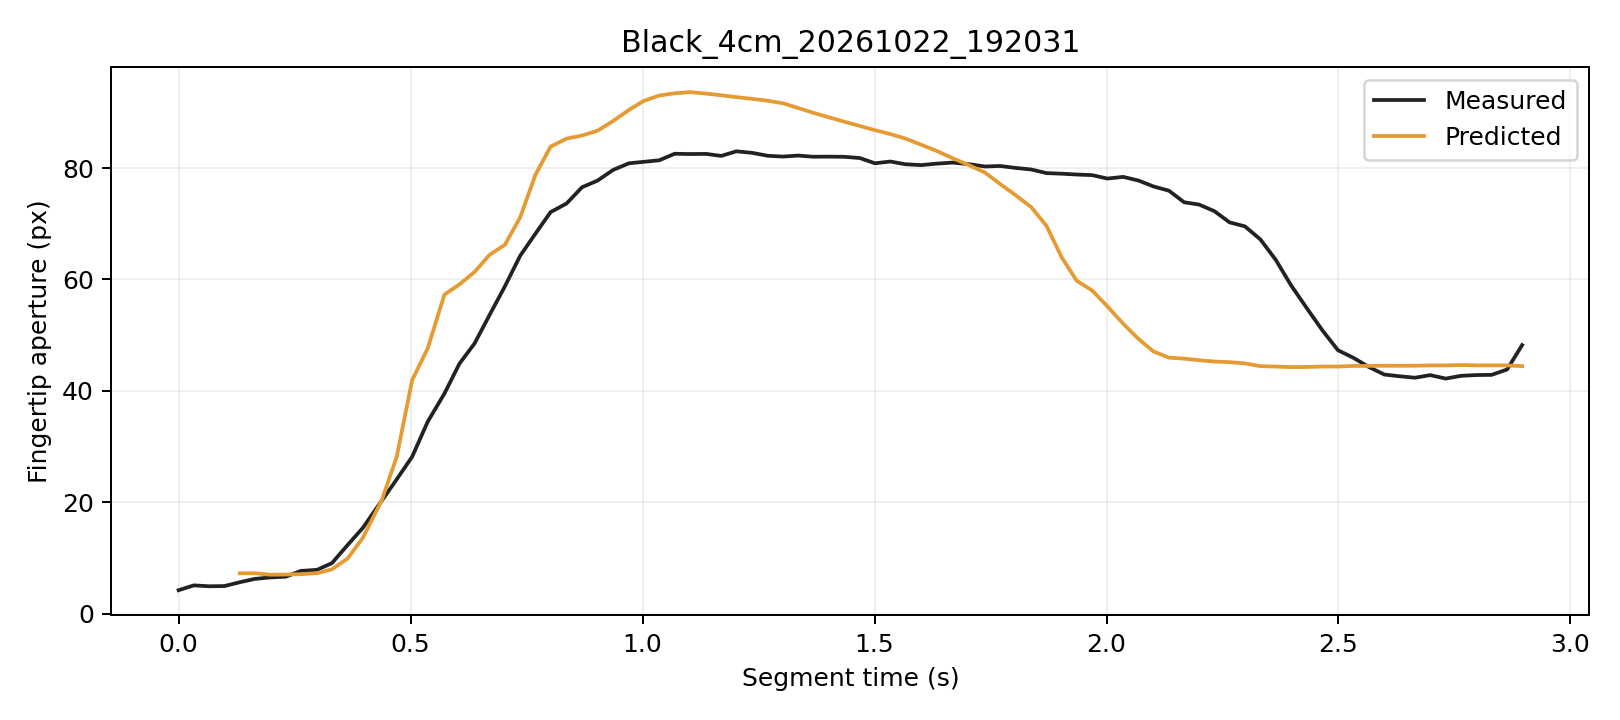

The data file committed next to this chart (first rows):
trial, segment_frame, frame, time_s, distance_px, actual_aperture_px, predicted_window5_px, phase, status
Black_4cm_20261022_192031, 0, 1860, 0.0, 247.7, 4.215, , Initial, window_not_ready
Black_4cm_20261022_192031, 1, 1861, 0.03283, 248.5, 5.08, , Initial, window_not_ready
Black_4cm_20261022_192031, 2, 1862, 0.06603, 248.7, 4.919, , Initial, window_not_ready
Black_4cm_20261022_192031, 3, 1863, 0.09879, 249.2, 4.959, , Initial, window_not_ready
Black_4cm_20261022_192031, 4, 1864, 0.1317, 249.9, 5.641, 7.253, Initial, ready
Black_4cm_20261022_192031, 5, 1865, 0.1643, 250.1, 6.243, 7.257, Initial, ready
Black_4cm_20261022_192031, 6, 1866, 0.197, 251.2, 6.505, 6.998, Initial, ready
Black_4cm_20261022_192031, 7, 1867, 0.2314, 251.2, 6.644, 7.024, Initial, ready
Black_4cm_20261022_192031, 8, 1868, 0.2635, 251.4, 7.676, 7.093, Initial, ready
Black_4cm_20261022_192031, 9, 1869, 0.2984, 251.3, 7.872, 7.269, Initial, ready
Black_4cm_20261022_192031, 10, 1870, 0.3304, 250.4, 9.066, 7.953, Initial, ready
Black_4cm_20261022_192031, 11, 1871, 0.3643, 248.4, 12.32, 9.897, Initial, ready
Black_4cm_20261022_192031, 12, 1872, 0.3973, 246.1, 15.42, 13.64, Grasping, ready
Black_4cm_20261022_192031, 13, 1873, 0.4374, 243.2, 20.23, 20.29, Grasping, ready
Black_4cm_20261022_192031, 14, 1874, 0.47, 239.4, 24.1, 28.13, Grasping, ready
Black_4cm_20261022_192031, 15, 1875, 0.5034, 232.2, 28.18, 41.92, Grasping, ready
Black_4cm_20261022_192031, 16, 1876, 0.5369, 229, 34.46, 47.63, Grasping, ready
Black_4cm_20261022_192031, 17, 1877, 0.573, 221.3, 39.52, 57.28, Grasping, ready
Black_4cm_20261022_192031, 18, 1878, 0.6053, 218.5, 44.88, 59.11, Grasping, ready
Black_4cm_20261022_192031, 19, 1879, 0.6379, 213.6, 48.51, 61.34, Grasping, ready
Black_4cm_20261022_192031, 20, 1880, 0.6703, 208.6, 53.64, 64.42, Grasping, ready
Black_4cm_20261022_192031, 21, 1881, 0.7033, 204.3, 58.77, 66.22, Grasping, ready
Black_4cm_20261022_192031, 22, 1882, 0.7361, 198.7, 64.24, 71.14, Grasping, ready
Black_4cm_20261022_192031, 23, 1883, 0.7693, 190.7, 68.24, 78.82, Grasping, ready
Black_4cm_20261022_192031, 24, 1884, 0.8017, 185.2, 72.09, 83.83, Grasping, ready
Black_4cm_20261022_192031, 25, 1885, 0.8363, 181.5, 73.64, 85.29, Grasping, ready
Black_4cm_20261022_192031, 26, 1886, 0.8696, 176.4, 76.56, 85.84, Grasping, ready
Black_4cm_20261022_192031, 27, 1887, 0.9031, 170.5, 77.75, 86.71, Grasping, ready
Black_4cm_20261022_192031, 28, 1888, 0.9368, 164.6, 79.67, 88.45, Grasping, ready
Black_4cm_20261022_192031, 29, 1889, 0.9706, 158.6, 80.85, 90.43, Grasping, ready
Black_4cm_20261022_192031, 30, 1890, 1.003, 152.6, 81.12, 92.06, Grasping, ready
Black_4cm_20261022_192031, 31, 1891, 1.036, 146.7, 81.39, 93.02, Grasping, ready
Black_4cm_20261022_192031, 32, 1892, 1.069, 140.7, 82.56, 93.42, Grasping, ready
Black_4cm_20261022_192031, 33, 1893, 1.102, 135, 82.52, 93.63, Grasping, ready
Black_4cm_20261022_192031, 34, 1894, 1.137, 129.2, 82.54, 93.36, Grasping, ready
Black_4cm_20261022_192031, 35, 1895, 1.17, 123.7, 82.18, 93.07, Grasping, ready
Black_4cm_20261022_192031, 36, 1896, 1.202, 118.7, 83, 92.73, Grasping, ready
Black_4cm_20261022_192031, 37, 1897, 1.236, 113.4, 82.73, 92.42, Grasping, ready
Black_4cm_20261022_192031, 38, 1898, 1.27, 108.6, 82.21, 92.09, Grasping, ready
Black_4cm_20261022_192031, 39, 1899, 1.302, 103.6, 82.06, 91.63, Grasping, ready
Black_4cm_20261022_192031, 40, 1900, 1.335, 98.95, 82.24, 90.78, Grasping, ready
Black_4cm_20261022_192031, 41, 1901, 1.368, 94.26, 82.03, 89.93, Grasping, ready
Black_4cm_20261022_192031, 42, 1902, 1.401, 90.13, 82.05, 89.12, Grasping, ready
Black_4cm_20261022_192031, 43, 1903, 1.435, 85.86, 82.02, 88.32, Grasping, ready
Black_4cm_20261022_192031, 44, 1904, 1.468, 81.38, 81.8, 87.55, Grasping, ready
Black_4cm_20261022_192031, 45, 1905, 1.501, 77.05, 80.86, 86.8, Grasping, ready
Black_4cm_20261022_192031, 46, 1906, 1.534, 72.76, 81.17, 86.1, Grasping, ready
Black_4cm_20261022_192031, 47, 1907, 1.566, 68.41, 80.68, 85.3, Grasping, ready
Black_4cm_20261022_192031, 48, 1908, 1.6, 64.36, 80.52, 84.19, Grasping, ready
Black_4cm_20261022_192031, 49, 1909, 1.633, 60.42, 80.78, 83.1, Grasping, ready
Black_4cm_20261022_192031, 50, 1910, 1.668, 56.43, 80.98, 81.78, Grasping, ready
Black_4cm_20261022_192031, 51, 1911, 1.706, 52.06, 80.67, 80.44, Grasping, ready
Black_4cm_20261022_192031, 52, 1912, 1.738, 48.54, 80.28, 79.2, Grasping, ready
Black_4cm_20261022_192031, 53, 1913, 1.771, 44.42, 80.37, 77.13, Grasping, ready
Black_4cm_20261022_192031, 54, 1914, 1.804, 38.72, 80.03, 75.15, Grasping, ready
Black_4cm_20261022_192031, 55, 1915, 1.838, 37.41, 79.74, 73, Grasping, ready
Black_4cm_20261022_192031, 56, 1916, 1.871, 34.45, 79.09, 69.61, Grasping, ready
Black_4cm_20261022_192031, 57, 1917, 1.903, 30.95, 78.98, 63.97, Grasping, ready
Black_4cm_20261022_192031, 58, 1918, 1.936, 27.89, 78.84, 59.78, Grasping, ready
Black_4cm_20261022_192031, 59, 1919, 1.969, 24.58, 78.72, 58, Grasping, ready
... 28 more rows
